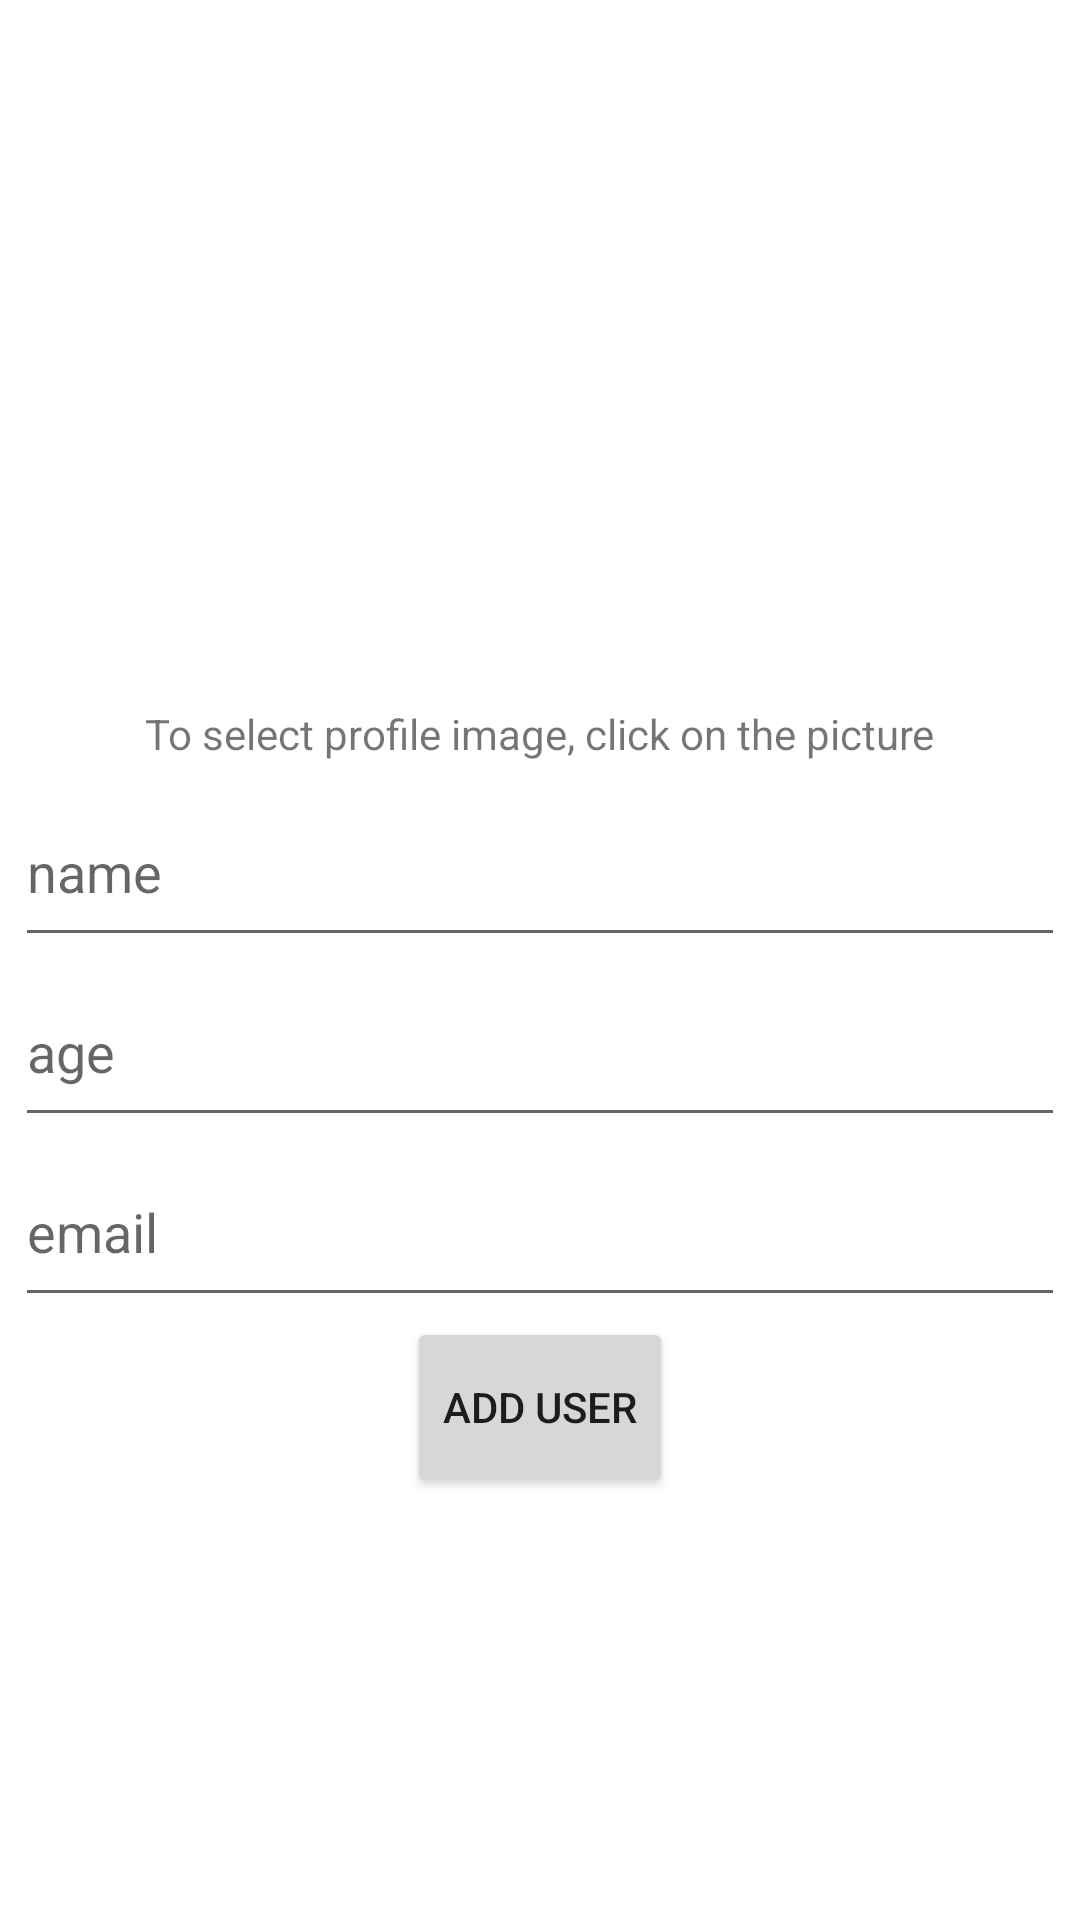

Write the Android layout XML for this screen, with the resource values it uses.
<!-- AndroidManifest.xml: application theme Theme.RecipesBook -->
<!-- res/layout/fragment_add_user.xml -->
<?xml version="1.0" encoding="utf-8"?>
<LinearLayout xmlns:android="http://schemas.android.com/apk/res/android"
    xmlns:tools="http://schemas.android.com/tools"
    android:layout_width="match_parent"
    android:layout_height="match_parent"
    android:gravity="center_horizontal"
    android:orientation="vertical"
    tools:context=".AddUserFragment">

    <ImageView
        android:id="@+id/imageProfile"
        android:layout_width="220dp"
        android:layout_height="220dp"
        android:layout_margin="5dp"
        android:src="@drawable/account_box" />

    <TextView
        android:layout_width="wrap_content"
        android:layout_height="wrap_content"
        android:layout_margin="5dp"
        android:text="To select profile image, click on the picture" />


    <EditText
        android:id="@+id/edtName"
        android:layout_width="350dp"
        android:layout_height="60dp"
        android:hint="name"
        android:inputType="textPersonName" />

    <EditText
        android:id="@+id/edtAge"
        android:layout_width="350dp"
        android:layout_height="60dp"
        android:hint="age"
        android:inputType="number" />

    <EditText
        android:id="@+id/edtEmail"
        android:layout_width="350dp"
        android:layout_height="60dp"
        android:hint="email" />

    <Button
        android:id="@+id/btnAddUser"
        android:layout_width="wrap_content"
        android:layout_height="60dp"
        android:text="add user" />

    <ProgressBar
        android:id="@+id/progressBarAddUser"
        android:layout_width="match_parent"
        android:layout_height="wrap_content"
        android:visibility="invisible"
        android:layout_marginTop="10dp"/>


</LinearLayout>
<!-- resources referenced by this layout -->
<resources>
  <style name="Theme.RecipesBook" parent="Theme.MaterialComponents.DayNight.NoActionBar">
          
          <item name="colorPrimary">@color/purple_500</item>
          <item name="colorPrimaryVariant">@color/purple_700</item>
          <item name="colorOnPrimary">@color/white</item>
          
          <item name="colorSecondary">@color/teal_200</item>
          <item name="colorSecondaryVariant">@color/teal_700</item>
          <item name="colorOnSecondary">@color/black</item>
          
          <item name="android:statusBarColor" tools:targetApi="l">?attr/colorPrimaryVariant</item>
          
      </style>
  <color name="purple_500">#FF6200EE</color>
  <color name="purple_700">#FF3700B3</color>
  <color name="white">#FFFFFFFF</color>
  <color name="teal_200">#FF03DAC5</color>
  <color name="teal_700">#FF018786</color>
  <color name="black">#FF000000</color>
</resources>
